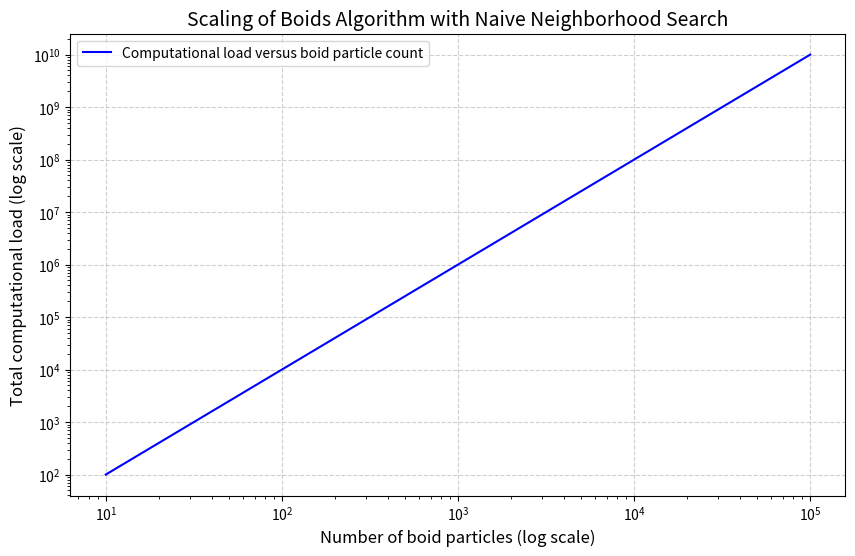

Write the Python code that produced this figure.
import numpy as np
import matplotlib.pyplot as plt

# Define the number of boid particles (x-axis)
num_boids = np.linspace(10, 100000, 100)  # From 10 to 1000 particles

# Compute the total computational load for an O(N^2) algorithm
computational_load = num_boids ** 2

# Plot the graph
plt.figure(figsize=(10, 6))
plt.plot(num_boids, computational_load, label="Computational load versus boid particle count", color="blue")

# Set Y-axis to log scale
plt.xscale('log')
plt.yscale('log')

# Label the axes
plt.xlabel("Number of boid particles (log scale)", fontsize=12)
plt.ylabel("Total computational load (log scale)", fontsize=12)

# Add a title and legend
plt.title("Scaling of Boids Algorithm with Naive Neighborhood Search", fontsize=14)
plt.legend()

# Show the grid
plt.grid(True, linestyle="--", alpha=0.6)

# Display the plot
plt.show()